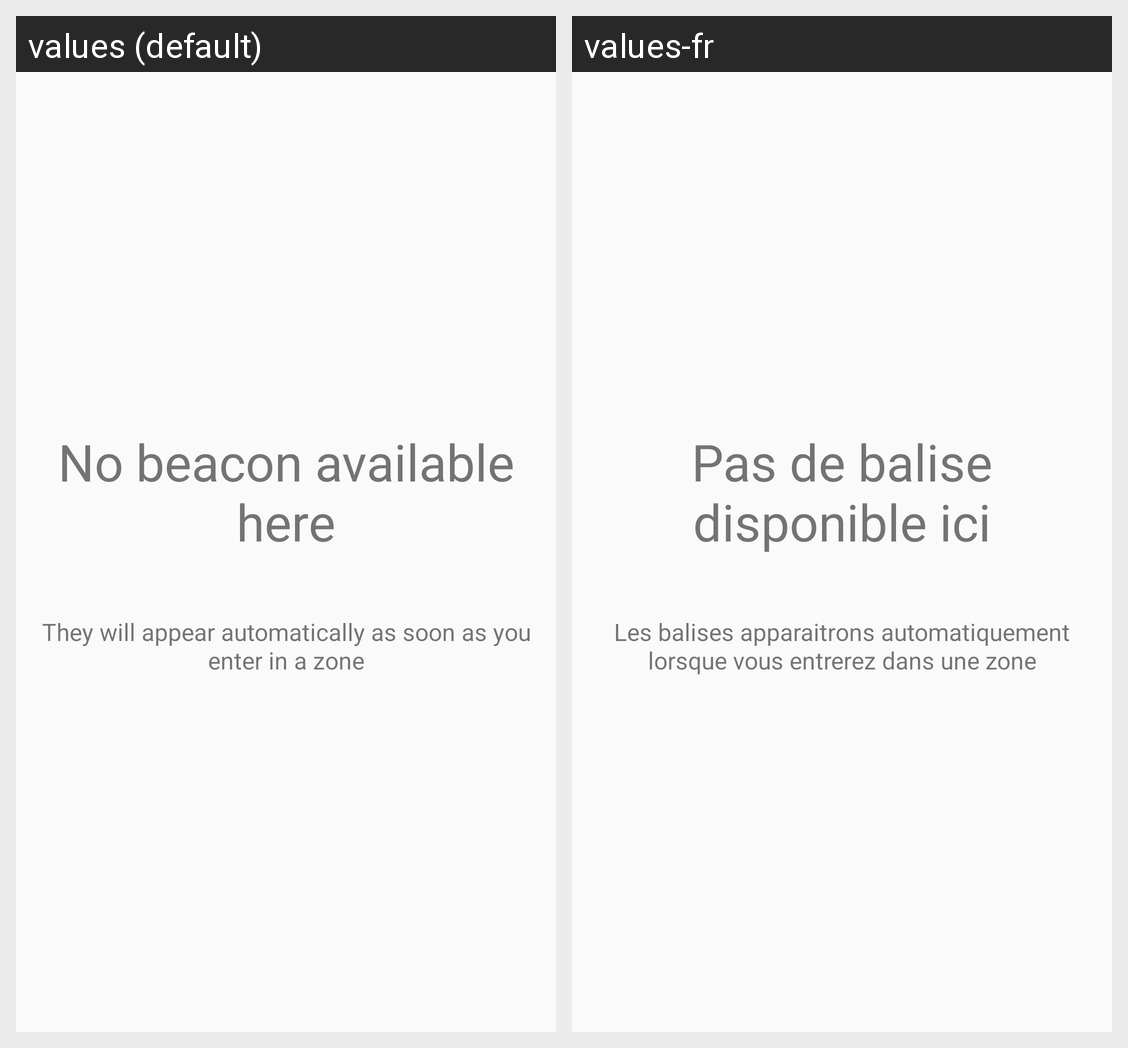

The Android screen above is rendered under two locales of the same app. Produce the string resources it draws, with the default and per-locale values.
Android screen res/layout/no_beacon_found.xml rendered under 2 locales, left to right: values (default), values-fr. Device: Nexus 5 (rendered at 1080×1920; each locale shown at half size, 540×960, under a caption strip naming it); theme MainActivityTheme.
Strings drawn on this screen, with the default value and each locale's value (text and hints the layout hard-codes, and strings that could not be matched under every locale, appear in the picture but are not listed):

no_balise_found_title
  values: No beacon available here
  values-fr: Pas de balise disponible ici

no_balise_found_content
  values: They will appear automatically as soon as you enter in a zone
  values-fr: Les balises apparaitrons automatiquement lorsque vous entrerez dans une zone
